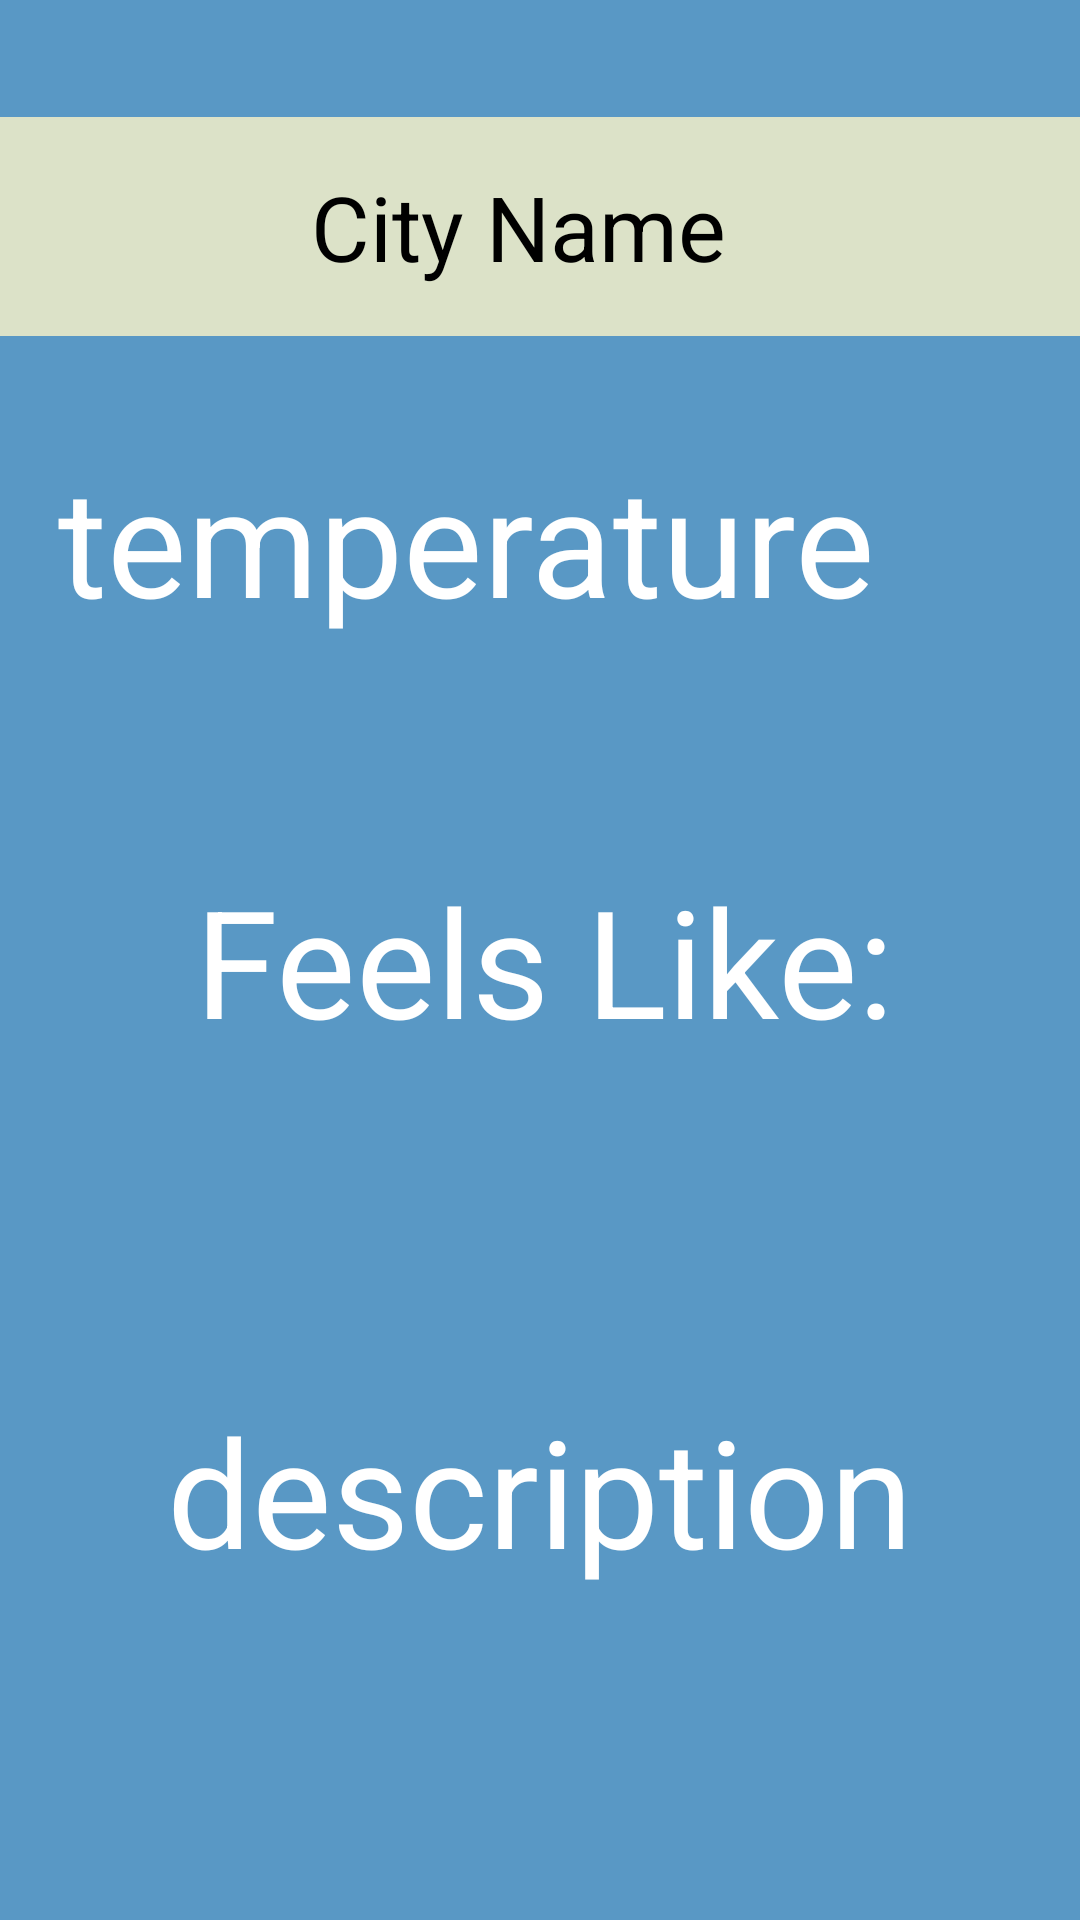

This screen was rendered from an Android layout file. Write that file and the resources it references.
<!-- AndroidManifest.xml: application theme Theme.25hw3 -->
<!-- res/layout/fragment_details.xml -->
<androidx.constraintlayout.widget.ConstraintLayout
    xmlns:android="http://schemas.android.com/apk/res/android"
    xmlns:app="http://schemas.android.com/apk/res-auto"
    xmlns:tools="http://schemas.android.com/tools"
    android:background="#5998C5"
    android:layout_width="match_parent"
    android:layout_height="match_parent"
    tools:context="com.example.android.a25_hw3.DetailsFragment">

    <TextView
        android:id="@+id/cityName"
        android:layout_width="408dp"
        android:background="#DCE2C8"
        android:layout_height="73dp"
        android:text="@string/city_name"
        android:textAlignment="center"
        android:gravity="center"
        android:textColor="@color/black"
        android:textSize="30sp"
        app:layout_constraintBottom_toBottomOf="parent"
        app:layout_constraintEnd_toEndOf="parent"
        app:layout_constraintHorizontal_bias="0.666"
        app:layout_constraintStart_toStartOf="parent"
        app:layout_constraintTop_toTopOf="parent"
        app:layout_constraintVertical_bias="0.069" />

    <TextView
        android:id="@+id/temperature"
        android:layout_width="410dp"
        android:layout_height="94dp"
        android:text="@string/temperature"
        android:textAlignment="center"
        android:gravity="center"
        android:textColor="@color/white"
        android:textSize="50sp"
        app:layout_constraintBottom_toBottomOf="parent"
        app:layout_constraintEnd_toEndOf="parent"
        app:layout_constraintHorizontal_bias="1.0"
        app:layout_constraintStart_toStartOf="parent"
        app:layout_constraintTop_toTopOf="parent"
        app:layout_constraintVertical_bias="0.243" />

    <TextView
        android:id="@+id/feels_like"
        android:layout_width="392dp"
        android:layout_height="181dp"
        android:gravity="center"
        android:text="@string/feels_like"
        android:textAlignment="center"
        android:textColor="@color/white"
        android:textSize="50sp"
        app:layout_constraintBottom_toBottomOf="parent"
        app:layout_constraintEnd_toEndOf="parent"
        app:layout_constraintHorizontal_bias="0.473"
        app:layout_constraintStart_toStartOf="parent"
        app:layout_constraintTop_toTopOf="parent" />

    <TextView
        android:id="@+id/description"
        android:layout_width="356dp"
        android:layout_height="215dp"
        android:gravity="center"
        android:text="@string/description"
        android:textAlignment="center"
        android:textColor="@color/white"
        android:textSize="50sp"
        app:layout_constraintBottom_toBottomOf="parent"
        app:layout_constraintEnd_toEndOf="parent"
        app:layout_constraintHorizontal_bias="0.49"
        app:layout_constraintStart_toStartOf="parent"
        app:layout_constraintTop_toTopOf="parent"
        app:layout_constraintVertical_bias="0.916" />
</androidx.constraintlayout.widget.ConstraintLayout>
<!-- resources referenced by this layout -->
<resources>
  <string name="city_name">City Name</string>
  <string name="description">description</string>
  <string name="feels_like">Feels Like:</string>
  <string name="temperature">temperature</string>
  <style name="Theme.25hw3" parent="Theme.MaterialComponents.DayNight.DarkActionBar">
          
          <item name="colorPrimary">#000000</item>
          <item name="colorPrimaryVariant">@color/purple_700</item>
          <item name="colorOnPrimary">@color/white</item>
          
          <item name="colorSecondary">@color/teal_200</item>
          <item name="colorSecondaryVariant">@color/teal_700</item>
          <item name="colorOnSecondary">@color/black</item>
          
          <item name="android:statusBarColor" tools:targetApi="1">?attr/colorPrimary</item>
          
      </style>
  <!-- not gathered from this repository: default colours our renderer supplied (Android Studio template values) -->
  <color name="purple_700">#FF3700B3</color>
  <color name="teal_200">#FF03DAC5</color>
  <color name="teal_700">#FF018786</color>
  <color name="black">#FF000000</color>
  <color name="white">#FFFFFFFF</color>
</resources>
